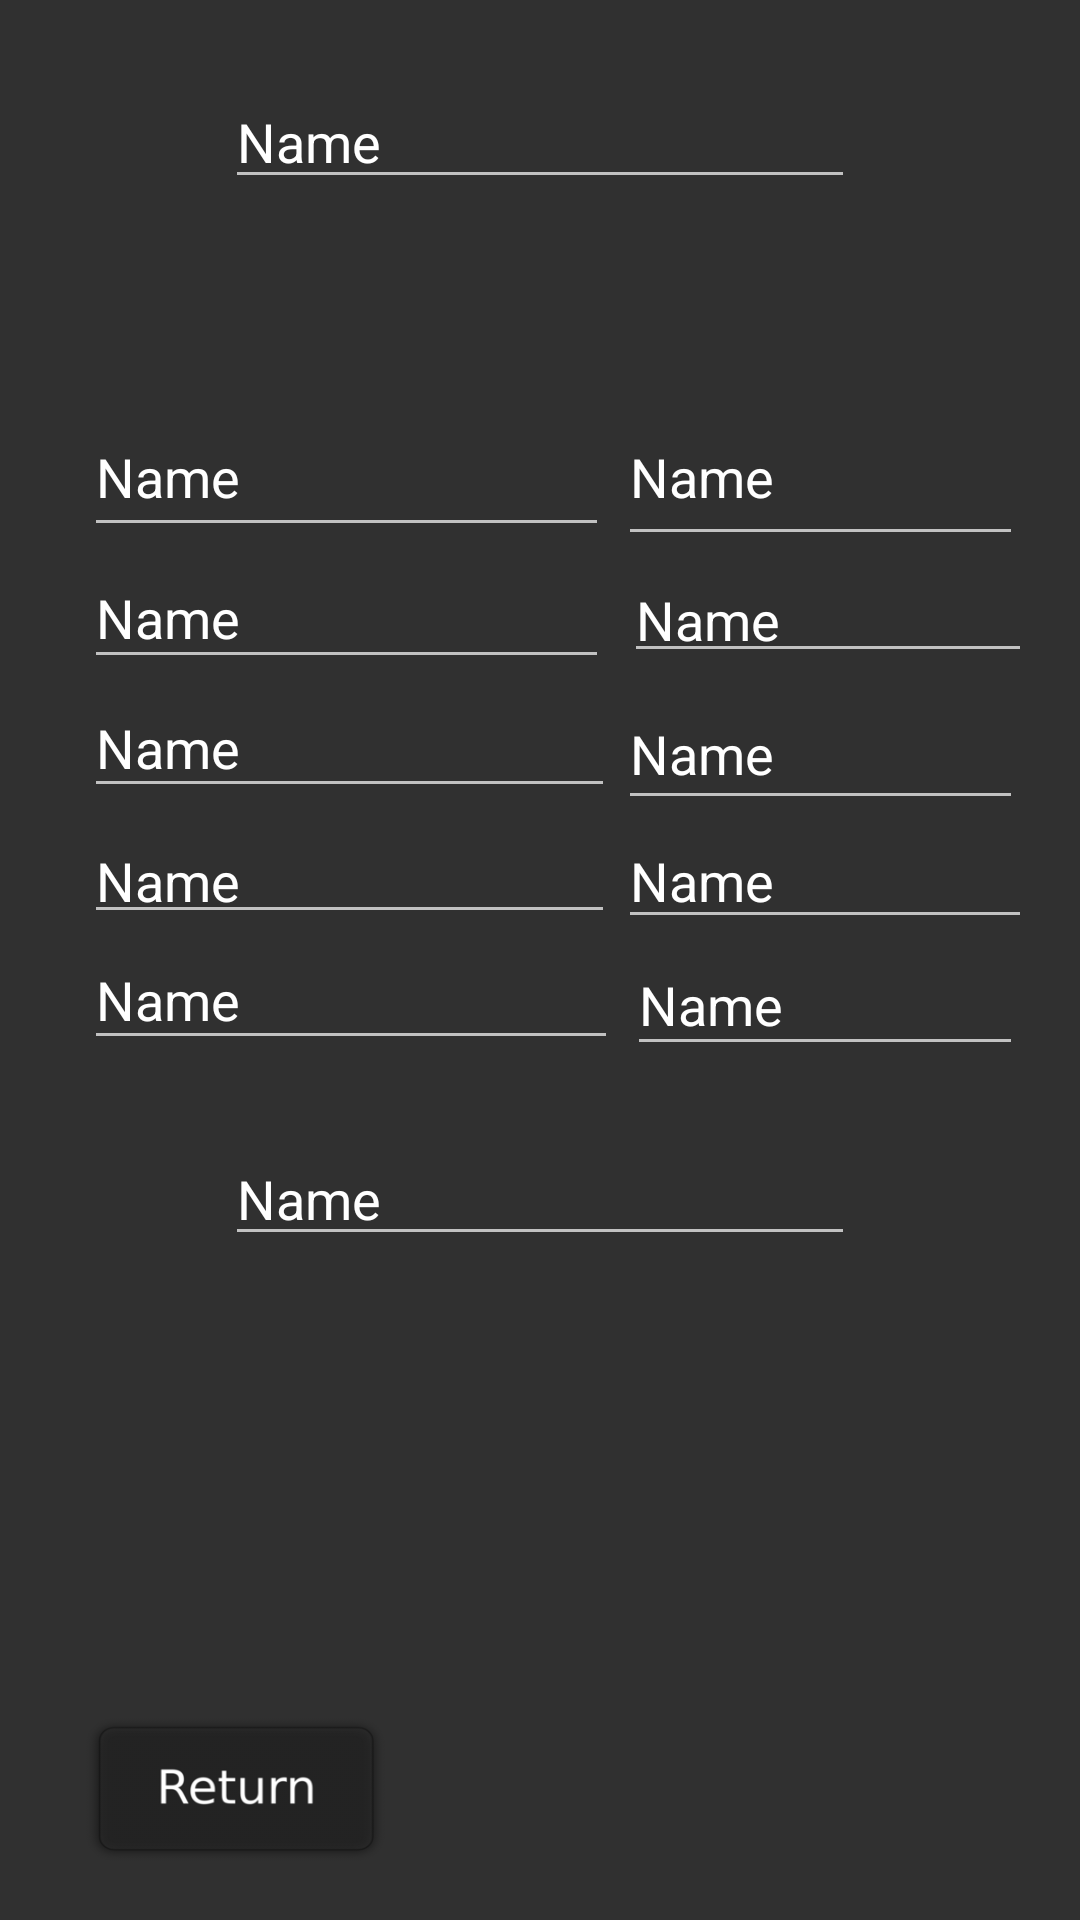

Write the Android layout XML for this screen, with the resource values it uses.
<!-- AndroidManifest.xml: application theme AppTheme -->
<!-- res/layout/activity_word_jumble.xml -->
<?xml version="1.0" encoding="utf-8"?>
<android.support.constraint.ConstraintLayout xmlns:android="http://schemas.android.com/apk/res/android"
    xmlns:app="http://schemas.android.com/apk/res-auto"
    xmlns:tools="http://schemas.android.com/tools"
    android:layout_width="match_parent"
    android:layout_height="match_parent"
    tools:context="com.example.spencermassey.test.MainActivity"
    android:background="@drawable/ocean"
    tools:layout_editor_absoluteY="25dp"
    tools:layout_editor_absoluteX="0dp">


    <EditText
        android:id="@+id/editText11"
        android:layout_width="0dp"
        android:layout_height="0dp"
        android:ems="10"
        android:inputType="textPersonName"
        android:text="Name"
        tools:layout_constraintTop_creator="1"
        android:layout_marginStart="16dp"
        android:layout_marginTop="143dp"
        tools:layout_constraintLeft_creator="1"
        app:layout_constraintLeft_toLeftOf="parent"
        app:layout_constraintTop_toTopOf="parent"
        android:layout_marginLeft="16dp" />

    <Button
        android:id="@+id/button2"
        android:layout_width="101dp"
        android:layout_height="49dp"
        android:background="@drawable/return_picture"
        android:onClick="GoHome"
        tools:layout_constraintBottom_creator="1"
        android:layout_marginStart="28dp"
        app:layout_constraintBottom_toBottomOf="parent"
        tools:layout_constraintLeft_creator="1"
        android:layout_marginBottom="19dp"
        app:layout_constraintLeft_toLeftOf="parent"
        android:layout_marginLeft="28dp" />

    <EditText
        android:id="@+id/editText"
        android:layout_width="wrap_content"
        android:layout_height="wrap_content"
        android:ems="10"
        android:inputType="textPersonName"
        android:text="Name"
        tools:layout_constraintTop_creator="1"
        tools:layout_constraintRight_creator="1"
        app:layout_constraintRight_toRightOf="parent"
        android:layout_marginTop="25dp"
        tools:layout_constraintLeft_creator="1"
        app:layout_constraintLeft_toLeftOf="parent"
        app:layout_constraintTop_toTopOf="parent" />

    <EditText
        android:id="@+id/editText13"
        android:layout_width="175dp"
        android:layout_height="50dp"
        android:layout_marginBottom="2dp"
        android:layout_marginLeft="28dp"
        android:layout_marginStart="28dp"
        android:ems="10"
        android:inputType="textPersonName"
        android:text="Name"
        app:layout_constraintBottom_toBottomOf="@+id/editText11"
        app:layout_constraintLeft_toLeftOf="parent"
        tools:layout_constraintBottom_creator="1"
        tools:layout_constraintLeft_creator="1" />

    <EditText
        android:id="@+id/editText14"
        android:layout_width="0dp"
        android:layout_height="44dp"
        android:ems="10"
        android:inputType="textPersonName"
        android:text="Name"
        tools:layout_constraintTop_creator="1"
        tools:layout_constraintRight_creator="1"
        app:layout_constraintRight_toRightOf="@+id/editText13"
        app:layout_constraintTop_toBottomOf="@+id/editText13"
        tools:layout_constraintLeft_creator="1"
        app:layout_constraintLeft_toLeftOf="@+id/editText13" />

    <EditText
        android:id="@+id/editText15"
        android:layout_width="0dp"
        android:layout_height="43dp"
        android:ems="10"
        android:inputType="textPersonName"
        android:text="Name"
        tools:layout_constraintTop_creator="1"
        tools:layout_constraintRight_creator="1"
        app:layout_constraintRight_toRightOf="@+id/editText16"
        app:layout_constraintTop_toBottomOf="@+id/editText14"
        tools:layout_constraintLeft_creator="1"
        app:layout_constraintLeft_toLeftOf="@+id/editText16" />

    <EditText
        android:id="@+id/editText16"
        android:layout_width="177dp"
        android:layout_height="40dp"
        android:ems="10"
        android:inputType="textPersonName"
        android:text="Name"
        tools:layout_constraintTop_creator="1"
        android:layout_marginStart="28dp"
        android:layout_marginTop="2dp"
        app:layout_constraintTop_toBottomOf="@+id/editText15"
        tools:layout_constraintLeft_creator="1"
        app:layout_constraintLeft_toLeftOf="parent"
        android:layout_marginLeft="28dp" />

    <EditText
        android:id="@+id/editText17"
        android:layout_width="0dp"
        android:layout_height="43dp"
        android:ems="10"
        android:inputType="textPersonName"
        android:text="Name"
        app:layout_constraintRight_toLeftOf="@+id/editText18"
        tools:layout_constraintTop_creator="1"
        tools:layout_constraintRight_creator="1"
        android:layout_marginTop="39dp"
        tools:layout_constraintLeft_creator="1"
        app:layout_constraintLeft_toLeftOf="@+id/editText16"
        app:layout_constraintTop_toTopOf="@+id/editText16" />

    <EditText
        android:id="@+id/editText18"
        android:layout_width="0dp"
        android:layout_height="56dp"
        android:ems="10"
        android:inputType="textPersonName"
        android:text="Name"
        tools:layout_constraintRight_creator="1"
        android:layout_marginStart="3dp"
        android:layout_marginEnd="19dp"
        app:layout_constraintRight_toRightOf="parent"
        app:layout_constraintBaseline_toBaselineOf="@+id/editText13"
        tools:layout_constraintBaseline_creator="1"
        tools:layout_constraintLeft_creator="1"
        app:layout_constraintLeft_toRightOf="@+id/editText13"
        android:layout_marginLeft="3dp"
        android:layout_marginRight="19dp"
        app:layout_constraintHorizontal_bias="1.0" />

    <EditText
        android:id="@+id/editText19"
        android:layout_width="0dp"
        android:layout_height="0dp"
        android:ems="10"
        android:inputType="textPersonName"
        android:text="Name"
        tools:layout_constraintTop_creator="1"
        tools:layout_constraintRight_creator="1"
        tools:layout_constraintBottom_creator="1"
        app:layout_constraintBottom_toTopOf="@+id/editText20"
        android:layout_marginStart="2dp"
        app:layout_constraintRight_toRightOf="@+id/editText21"
        android:layout_marginTop="2dp"
        tools:layout_constraintLeft_creator="1"
        android:layout_marginBottom="2dp"
        app:layout_constraintLeft_toLeftOf="@+id/editText18"
        app:layout_constraintTop_toTopOf="@+id/editText14"
        android:layout_marginLeft="2dp" />

    <EditText
        android:id="@+id/editText20"
        android:layout_width="0dp"
        android:layout_height="47dp"
        android:ems="10"
        android:inputType="textPersonName"
        android:text="Name"
        tools:layout_constraintTop_creator="1"
        tools:layout_constraintRight_creator="1"
        app:layout_constraintRight_toRightOf="@+id/editText22"
        android:layout_marginTop="41dp"
        app:layout_constraintTop_toBottomOf="@+id/editText18"
        tools:layout_constraintLeft_creator="1"
        app:layout_constraintLeft_toRightOf="@+id/editText17" />

    <EditText
        android:id="@+id/editText21"
        android:layout_width="0dp"
        android:layout_height="42dp"
        android:ems="10"
        android:inputType="textPersonName"
        android:text="Name"
        tools:layout_constraintRight_creator="1"
        android:layout_marginEnd="16dp"
        app:layout_constraintRight_toRightOf="parent"
        app:layout_constraintBaseline_toBaselineOf="@+id/editText16"
        tools:layout_constraintBaseline_creator="1"
        tools:layout_constraintLeft_creator="1"
        app:layout_constraintLeft_toLeftOf="@+id/editText20"
        android:layout_marginRight="16dp" />

    <EditText
        android:id="@+id/editText22"
        android:layout_width="0dp"
        android:layout_height="44dp"
        android:ems="10"
        android:inputType="textPersonName"
        android:text="Name"
        tools:layout_constraintTop_creator="1"
        tools:layout_constraintRight_creator="1"
        android:layout_marginStart="3dp"
        android:layout_marginEnd="19dp"
        app:layout_constraintRight_toRightOf="parent"
        android:layout_marginTop="1dp"
        tools:layout_constraintLeft_creator="1"
        app:layout_constraintTop_toTopOf="@+id/editText17"
        app:layout_constraintLeft_toRightOf="@+id/editText17"
        android:layout_marginLeft="3dp"
        android:layout_marginRight="19dp" />

    <EditText
        android:id="@+id/editText23"
        android:layout_width="wrap_content"
        android:layout_height="wrap_content"
        android:ems="10"
        android:inputType="textPersonName"
        android:text="Name"
        tools:layout_constraintTop_creator="1"
        tools:layout_constraintRight_creator="1"
        app:layout_constraintRight_toRightOf="parent"
        android:layout_marginTop="22dp"
        app:layout_constraintTop_toBottomOf="@+id/editText22"
        tools:layout_constraintLeft_creator="1"
        app:layout_constraintLeft_toLeftOf="parent" />


</android.support.constraint.ConstraintLayout>
<!-- resources referenced by this layout -->
<resources>
  <!-- drawable return_picture: png bitmap (drawable, 6415 bytes) -->
  <style name="AppTheme" parent="Theme.AppCompat.NoActionBar">
          
          <item name="colorPrimary">#008000</item>
          <item name="colorPrimaryDark">#008000</item>
          <item name="colorAccent">#008000</item>
      </style>
</resources>
